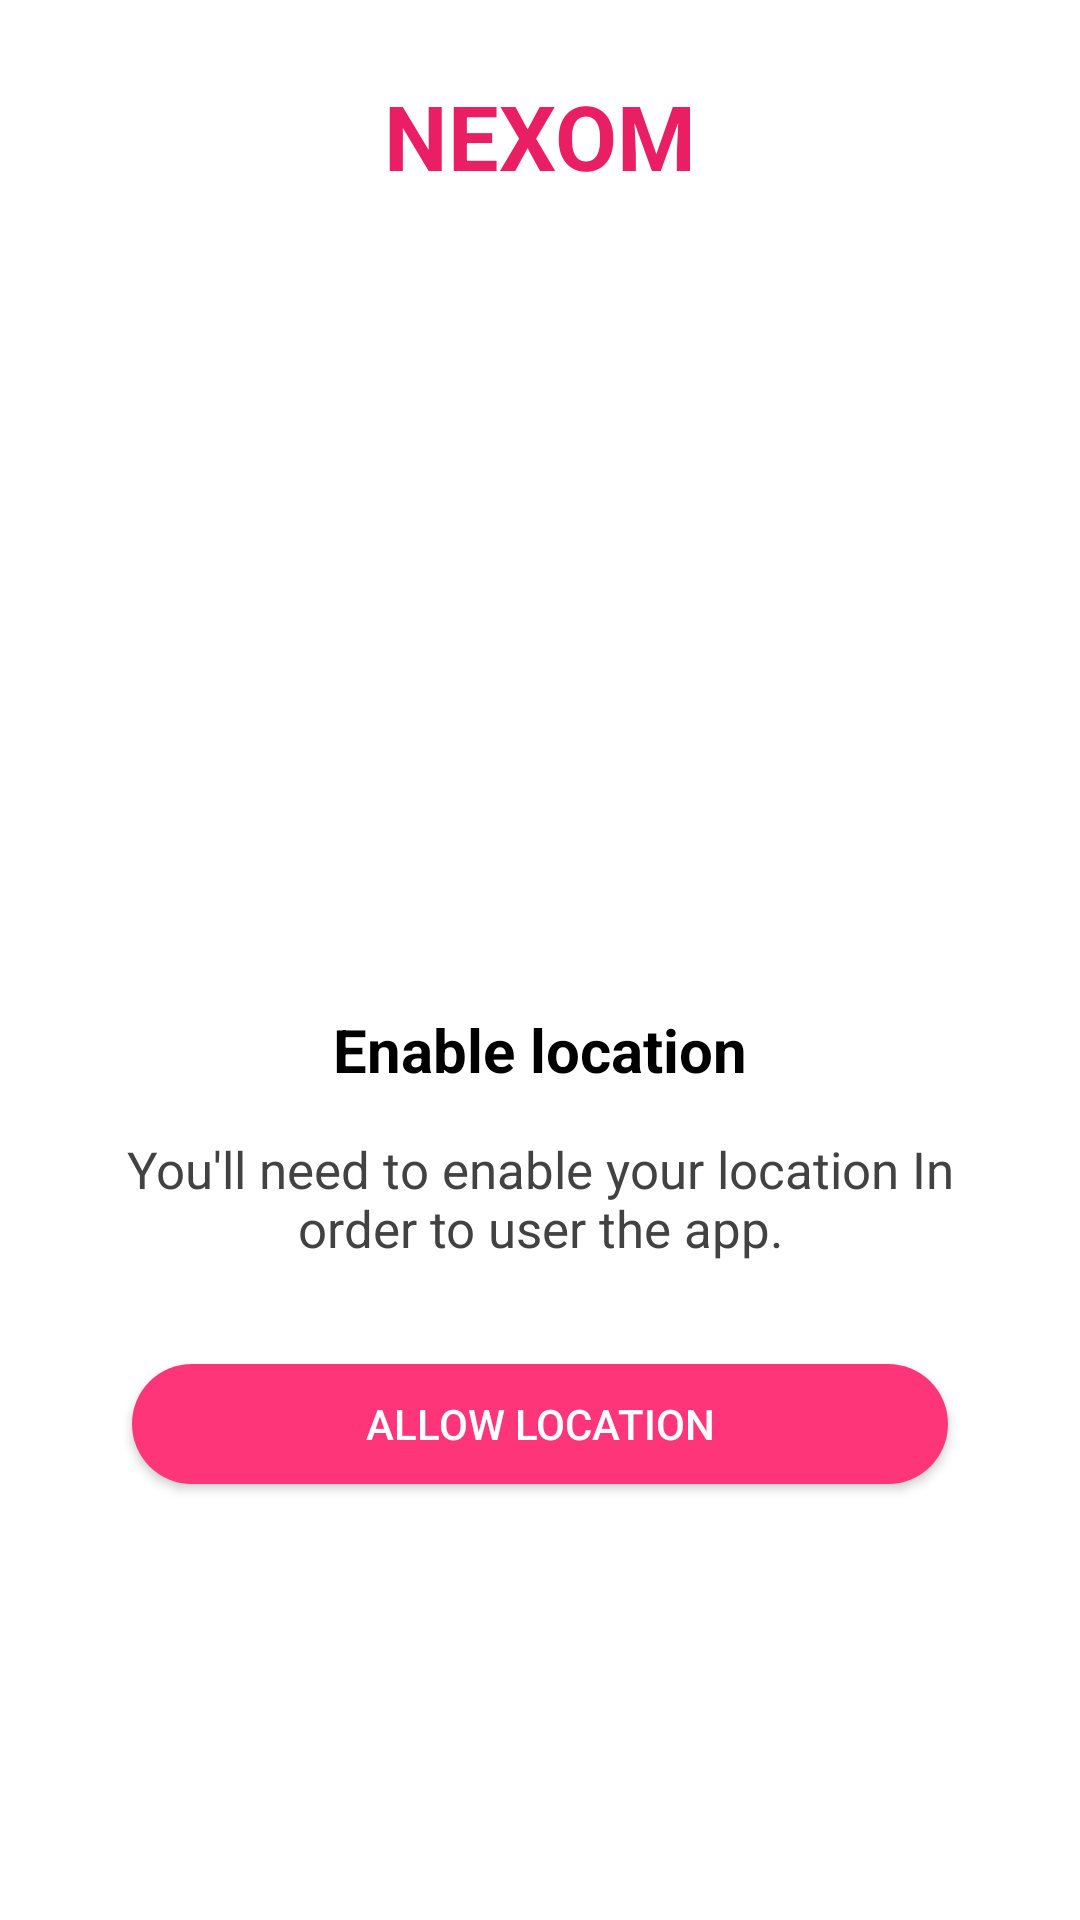

Android layout source for this screen:
<!-- AndroidManifest.xml: application theme Theme.NexOnlineMarket -->
<!-- res/layout/activity_sign_up_step_five_location.xml -->
<?xml version="1.0" encoding="utf-8"?>
<androidx.coordinatorlayout.widget.CoordinatorLayout xmlns:android="http://schemas.android.com/apk/res/android"
    xmlns:app="http://schemas.android.com/apk/res-auto"
    xmlns:tools="http://schemas.android.com/tools"
    android:layout_width="match_parent"
    android:layout_height="match_parent"
    tools:context=".view.activity.EnableLocationActivity">

    <TextView
        android:layout_width="wrap_content"
        android:layout_height="wrap_content"
        android:layout_below="@id/icon"
        android:layout_centerInParent="true"
        android:layout_gravity="center_horizontal"
        android:layout_marginTop="25dp"
        android:textStyle="bold"
        android:text="@string/app_name"
        android:textColor="@color/pink_500"
        android:textSize="30sp" />

    <LinearLayout
        android:layout_width="match_parent"
        android:layout_height="wrap_content"
        android:gravity="center_horizontal"
        android:layout_gravity="center"
        android:layout_margin="25dp"
        android:orientation="vertical">

        <RelativeLayout
            android:layout_width="180dp"
            android:layout_height="180dp"
            android:layout_margin="15dp"
            android:elevation="10dp"
            android:background="@drawable/circle_shape_white">
            <ImageView
                android:layout_width="match_parent"
                android:layout_height="match_parent"
                android:src="@drawable/location"
                android:padding="40dp"
                app:tint="@color/blue_900" />
        </RelativeLayout>
        <TextView
            android:layout_width="wrap_content"
            android:layout_height="wrap_content"
            android:text="Enable location"
            android:textStyle="bold"
            android:textColor="@android:color/black"
            android:textSize="20sp"/>
        <TextView
            android:layout_width="match_parent"
            android:layout_height="wrap_content"
            android:gravity="center"
            android:textColor="@color/grey_800"
            android:textSize="17sp"

            android:layout_marginVertical="15dp"
            android:text="You'll need to enable your location In order to user the app."/>

        <Button
            android:id="@+id/btn_allow"
            android:layout_width="match_parent"
            android:layout_height="wrap_content"
            android:text="Allow location"
            android:background="@drawable/btn_rounded_primary"
            android:layout_margin="15dp"
            android:elevation="10dp"
            android:textColor="@android:color/white"/>
    </LinearLayout>
</androidx.coordinatorlayout.widget.CoordinatorLayout>
<!-- resources referenced by this layout -->
<resources>
  <color name="blue_900">#0D47A1</color>
  <color name="grey_800">#424242</color>
  <color name="pink_500">#E91E63</color>
  <!-- drawable btn_rounded_primary: vector/xml drawable (drawable, 2232 chars, omitted) -->
  <string name="app_name">NEXOM</string>
  <style name="Theme.NexOnlineMarket" parent="Theme.MaterialComponents.DayNight.NoActionBar">
          
          <item name="colorPrimary">@color/purple_500</item>
          <item name="colorPrimaryVariant">@color/purple_700</item>
          <item name="colorOnPrimary">@color/white</item>
          
          <item name="colorSecondary">@color/teal_200</item>
          <item name="colorSecondaryVariant">@color/teal_700</item>
          <item name="colorOnSecondary">@color/black</item>
          
          <item name="android:statusBarColor" tools:targetApi="l">?attr/colorPrimaryVariant</item>
          
  
          <item name="android:windowActivityTransitions">true</item>
          <item name="android:windowLightStatusBar">true</item>
      </style>
  <color name="purple_500">#9C27B0</color>
  <color name="purple_700">#7B1FA2</color>
  <color name="white">#FFFFFFFF</color>
  <color name="teal_200">#80CBC4</color>
  <color name="teal_700">#00796B</color>
  <color name="black">#FF000000</color>
</resources>
